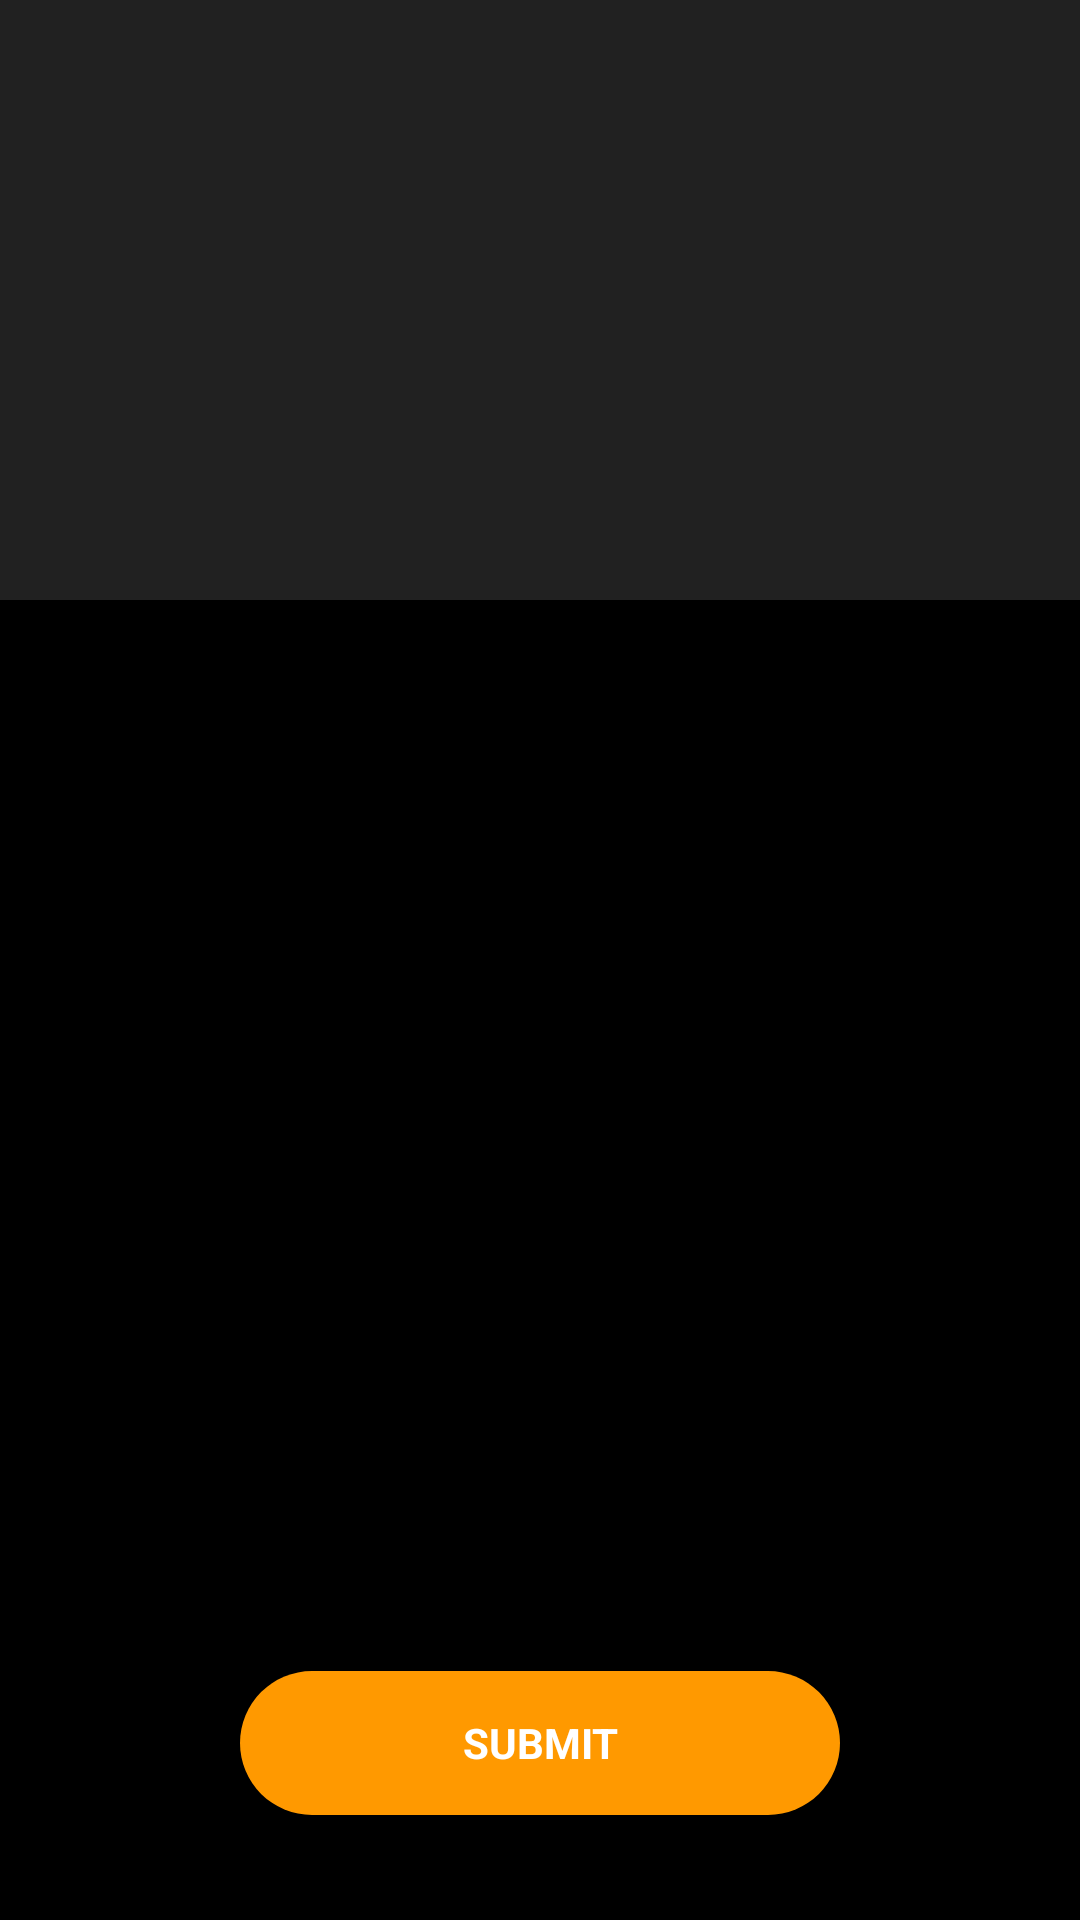

Layout XML and referenced resources for this Android screen:
<!-- AndroidManifest.xml: application theme AppTheme -->
<!-- res/layout/activity_project_submission.xml -->
<?xml version="1.0" encoding="utf-8"?>
<androidx.coordinatorlayout.widget.CoordinatorLayout xmlns:android="http://schemas.android.com/apk/res/android"
    xmlns:app="http://schemas.android.com/apk/res-auto"
    xmlns:tools="http://schemas.android.com/tools"
    android:layout_width="match_parent"
    android:layout_height="match_parent"
    android:fitsSystemWindows="true"
    tools:context=".ProjectSubmission"
    android:background="@color/colorDark"
    tools:ignore="MergeRootFrame">

    <com.google.android.material.appbar.AppBarLayout
        android:id="@+id/app_bar"
        android:layout_width="match_parent"
        android:layout_height="200dp"
        android:fitsSystemWindows="true"
        android:theme="@style/ThemeOverlay.AppCompat.Dark.ActionBar">

        <com.google.android.material.appbar.CollapsingToolbarLayout
            android:id="@+id/toolbar_layout"
            android:layout_width="match_parent"
            android:layout_height="match_parent"
            android:fitsSystemWindows="true"
            app:contentScrim="?attr/colorPrimary"
            app:layout_scrollFlags="scroll|exitUntilCollapsed"
            app:toolbarId="@+id/toolbar">

            <androidx.appcompat.widget.Toolbar
                android:id="@+id/detail_toolbar"
                android:layout_width="match_parent"
                android:layout_height="?attr/actionBarSize"
                app:layout_collapseMode="pin"
                app:popupTheme="@style/ThemeOverlay.AppCompat.Light" />

        </com.google.android.material.appbar.CollapsingToolbarLayout>

    </com.google.android.material.appbar.AppBarLayout>

    <androidx.core.widget.NestedScrollView
        android:id="@+id/gads_detail_container"
        android:layout_width="match_parent"
        android:layout_height="match_parent"
        app:layout_behavior="@string/appbar_scrolling_view_behavior">

        <LinearLayout android:id="@+id/submission_form"
            android:layout_width="match_parent"
            android:layout_height="wrap_content"
            android:orientation="vertical"
            android:layout_margin="24dp"
            xmlns:android="http://schemas.android.com/apk/res/android">

            <LinearLayout
                android:layout_width="match_parent"
                android:layout_height="wrap_content"
                android:orientation="horizontal">

                <com.google.android.material.textfield.TextInputLayout
                    android:layout_width="180dp"
                    android:layout_height="wrap_content"
                    android:layout_marginEnd="10dp"
                    android:layout_marginBottom="50dp">

                    <EditText
                        android:id="@+id/first_name"
                        android:layout_width="180dp"
                        android:layout_height="50dp"
                        android:hint="First Name"
                        android:background="@drawable/text_background"
                        android:imeOptions="actionUnspecified" />

                </com.google.android.material.textfield.TextInputLayout>

                <com.google.android.material.textfield.TextInputLayout
                    android:layout_width="180dp"
                    android:layout_height="wrap_content"
                    android:layout_marginBottom="50dp">

                    <EditText
                        android:id="@+id/last_name"
                        android:layout_width="180dp"
                        android:layout_height="50dp"
                        android:hint="Last Name"
                        android:background="@drawable/text_background"
                        android:imeOptions="actionUnspecified" />

                </com.google.android.material.textfield.TextInputLayout>

            </LinearLayout>

            <com.google.android.material.textfield.TextInputLayout
                android:layout_width="match_parent"
                android:layout_height="wrap_content"
                android:layout_marginBottom="50dp">

                <EditText
                    android:id="@+id/email"
                    android:layout_width="match_parent"
                    android:layout_height="50dp"
                    android:hint="Email"
                    android:background="@drawable/text_background"
                    android:imeOptions="actionUnspecified" />

            </com.google.android.material.textfield.TextInputLayout>

            <com.google.android.material.textfield.TextInputLayout
                android:layout_width="match_parent"
                android:layout_height="wrap_content"
                android:layout_marginBottom="50dp">

                <EditText
                    android:id="@+id/project_link"
                    android:layout_width="match_parent"
                    android:layout_height="50dp"
                    android:hint="Project on GITHUB (Link)"
                    android:background="@drawable/text_background"
                    android:imeOptions="actionUnspecified" />

            </com.google.android.material.textfield.TextInputLayout>

            <LinearLayout
                android:layout_width="match_parent"
                android:layout_height="wrap_content"
                android:weightSum="2"
                android:orientation="vertical">

                <Button
                    android:id="@+id/project_submit_button"
                    style="?android:textAppearanceSmall"
                    android:layout_width="200dp"
                    android:layout_height="wrap_content"
                    android:layout_marginStart="16dp"
                    android:layout_marginEnd="16dp"
                    android:text="Submit"
                    android:background="@drawable/submit_button_background"
                    android:textColor="@color/colorWhite"
                    android:layout_gravity="center"
                    android:layout_weight="1"
                    android:textStyle="bold" />

            </LinearLayout>

        </LinearLayout>

    </androidx.core.widget.NestedScrollView>

</androidx.coordinatorlayout.widget.CoordinatorLayout>
<!-- resources referenced by this layout -->
<resources>
  <color name="colorDark">#000000</color>
  <color name="colorWhite">#FFFFFF</color>
  <!-- drawable submit_button_background (drawable) -->
  <?xml version="1.0" encoding="utf-8"?>
  <shape xmlns:android="http://schemas.android.com/apk/res/android"
      android:shape="rectangle">
      <solid android:color="@color/colorOrange" />
      <corners android:radius="25dp" />
  </shape>
  <style name="AppTheme" parent="Theme.AppCompat.Light.DarkActionBar">
          
          
          <item name="colorAccent">@color/colorAccent</item>
      </style>
  <color name="colorOrange">#FF9900</color>
  <color name="colorAccent">#FFFFFF</color>
</resources>
